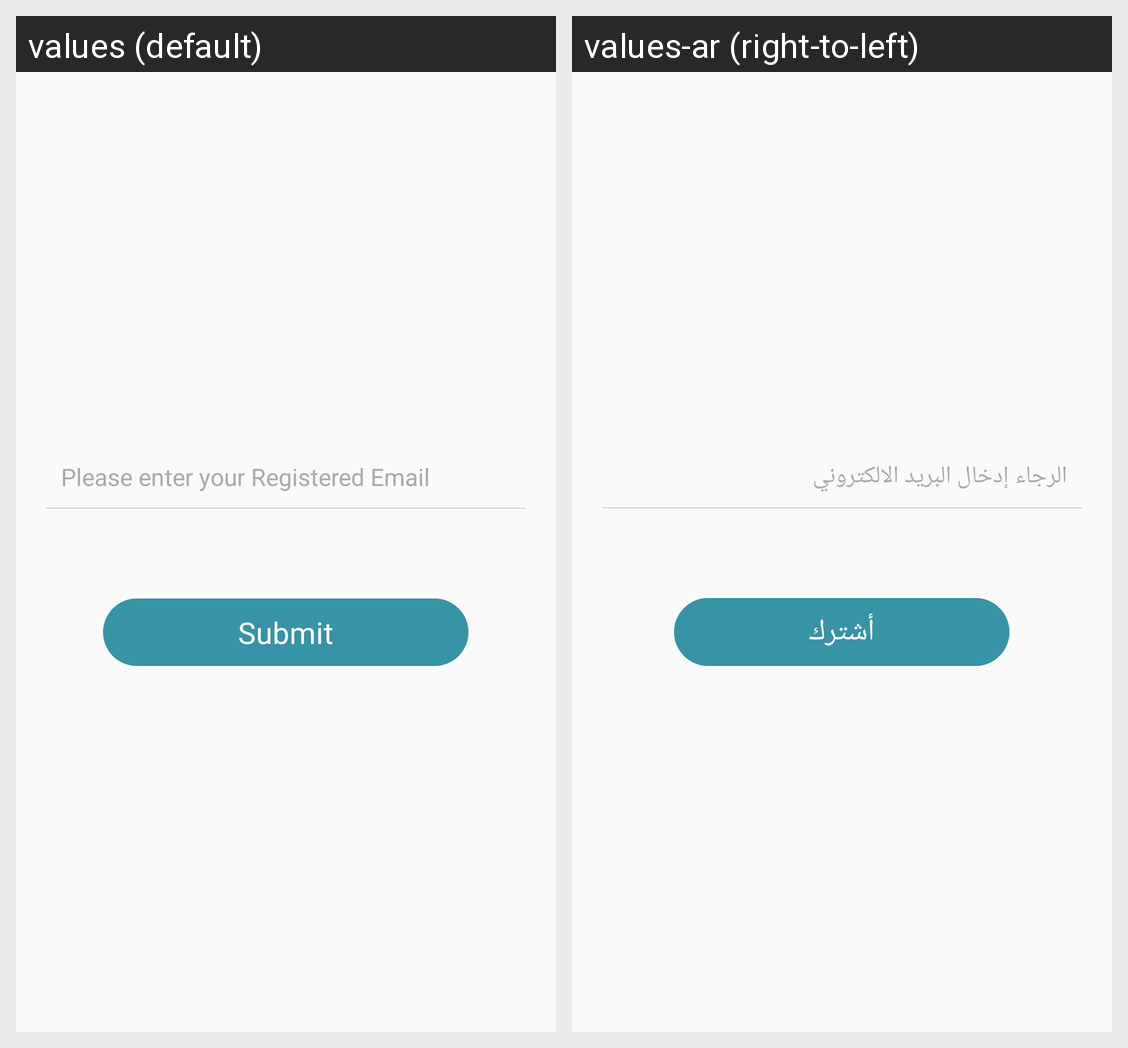

Translations of the strings shown on this Android screen, per locale in the grid:
Android screen res/layout/forgotpassword_layout.xml rendered under 2 locales, left to right: values (default), values-ar (right-to-left). Device: Nexus 5 (rendered at 1080×1920; each locale shown at half size, 540×960, under a caption strip naming it); theme AppTheme.
Strings drawn on this screen, with the default value and each locale's value (text and hints the layout hard-codes, and strings that could not be matched under every locale, appear in the picture but are not listed):

registered_emailid
  values: Please enter your Registered Email
  values-ar: الرجاء إدخال البريد الالكتروني

Submitz
  values: Submit
  values-ar: أشترك
